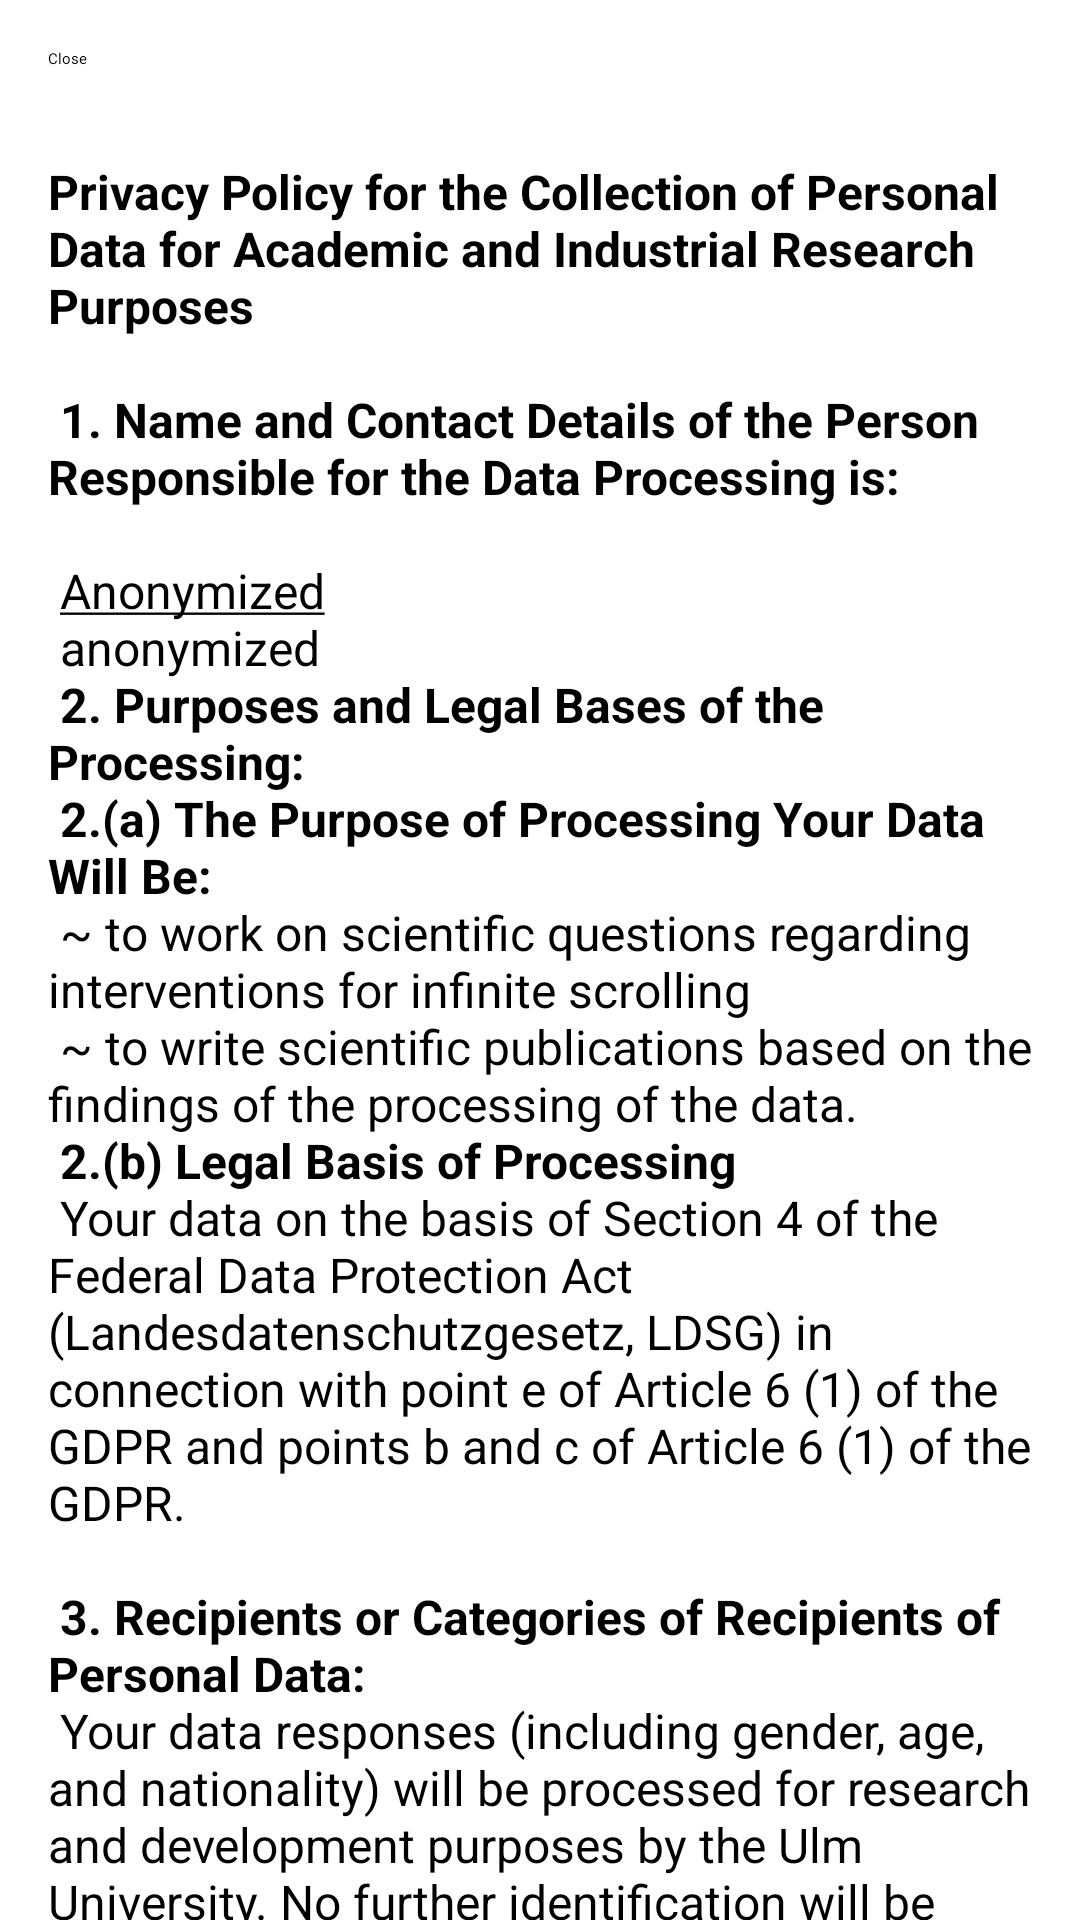

Reconstruct the res/layout file that produces this screen, plus the resources it refers to.
<!-- AndroidManifest.xml: application theme Theme.InfiniteScroll -->
<!-- res/layout/activity_tos.xml -->
<?xml version="1.0" encoding="utf-8"?>
<ScrollView xmlns:android="http://schemas.android.com/apk/res/android"
    xmlns:app="http://schemas.android.com/apk/res-auto"
    xmlns:tools="http://schemas.android.com/tools"
    android:layout_width="match_parent"
    android:layout_height="match_parent"
    android:fillViewport="true"
    tools:context="com.interventions.infinite_scrolling.MainActivity">

    <LinearLayout
        android:id="@+id/linearLayout"
        android:layout_width="match_parent"
        android:layout_height="wrap_content"
        android:orientation="vertical"
        android:paddingLeft="16dp"
        android:paddingTop="16dp"
        android:paddingRight="16dp"
        android:paddingBottom="16dp">


        
        
        
        
        
        
        



                <Button
                    android:id="@+id/bb1"
                    android:layout_width="match_parent"
                    android:layout_height="wrap_content"
                    android:layout_marginBottom="30dp"
                    android:text="Close" />

                <TextView
                    android:id="@+id/longText"
                    android:layout_width="match_parent"
                    android:layout_height="wrap_content"
                    android:text="@string/privacy_policy"
                    android:textSize="16sp"
                    android:autoLink="all"
                    android:textIsSelectable="true"/>

                <Button
                    android:id="@+id/bb2"
                    android:layout_width="match_parent"
                    android:layout_marginTop="30dp"
                    android:layout_height="wrap_content"
                    android:text="Close" />



    </LinearLayout>
</ScrollView>
<!-- resources referenced by this layout -->
<resources>
  <string name="privacy_policy">
  <b>Privacy Policy for the Collection of Personal Data for Academic and Industrial Research Purposes</b>\n\n
  <b>1. Name and Contact Details of the Person Responsible for the Data Processing is:</b>\n\n
  <u>Anonymized</u>\n
  <a href="mailto:anonymized">anonymized</a>\n
  
  <b>2. Purposes and Legal Bases of the Processing:</b>\n
  <b>2.(a) The Purpose of Processing Your Data Will Be:</b>\n
  ~ to work on scientific questions regarding interventions for infinite scrolling\n
  ~ to write scientific publications based on the findings of the processing of the data.\n
  <b>2.(b) Legal Basis of Processing</b>\n
  Your data on the basis of Section 4 of the Federal Data Protection Act (Landesdatenschutzgesetz, LDSG) in connection with point e of Article 6 (1) of the GDPR and points b and c of Article 6 (1) of the GDPR.\n\n
  <b>3. Recipients or Categories of Recipients of Personal Data:</b>\n
  Your data responses (including gender, age, and nationality) will be processed for research and development purposes by the Ulm University. No further identification will be required.\n\n
  <b>4. Rights of Persons Affected:</b>\n
  According to the General Data Protection Regulation, you have the following rights when providing personal data:\n
  ~ the purpose of this data collection shall be made clear to you\n
  ~ the identity of the researcher and their contact details are made clear\n
  ~ the period for which this personal data will be stored (until about December 2024)\n
  ~ the right to access, correct, or erase any personal data or to object to the processing of your data.\n
  Furthermore, find out more about your data protection rights at the provisions under the <a href="https://gdpr-info.eu/">General Data Protection Regulation (GDPR)</a>.\n\n
  <b>Consent Form</b>\n
  I am aware that the collection, processing and use of my data is voluntary.\n
  I have been informed that my following data are processed: my age, nationality, and gender as well as my personal information regarding lifestyle as it pertains to traffic environments, such as crossing a road.\n
  My data will be needed to answer scientific research questions regarding traffic scenarios with highly automated vehicles. I am aware that my data is processed anonymously.\n
  I agree that my data will be collected, processed, used and stored by Universität Ulm for the following purposes:\n
  ~ I agree that the results and primary data of this study may be published by the Universität Ulm as a scientific publication. The data is published completely anonymously, i.e. the collected data cannot be related to respective participants.\n
  ~ The study described here is part of a scientific project of the Universität Ulm. The data is stored for an indefinite period of time. (until about December 2024)\n
  I have been informed that my personal data collected in the context of the above purposes will be processed in compliance with the General Data Protection Regulation (GDPR).\n
  Furthermore, I am aware that according to the General Data Protection Regulation (GDPR) Art. 7 point 3, I have the right to withdraw my consent at any time. Withdrawing my consent is made easy for me: by simply contacting the researcher in charge I can withdraw my consent to this study.\n\n
  
  The survey can be canceled by me at any time without mentioning reasons and without causing me any disadvantages. In the event of cancellation, all data recorded of me will be irrevocably deleted</string>
</resources>
